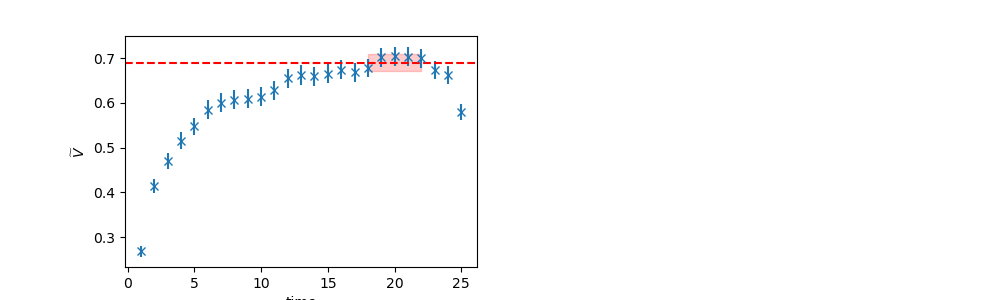

Data behind this chart, as committed beside it:
	EffectiveMass	Error	RegUp	RegLow
0	0.6899	0.01826	23	18
